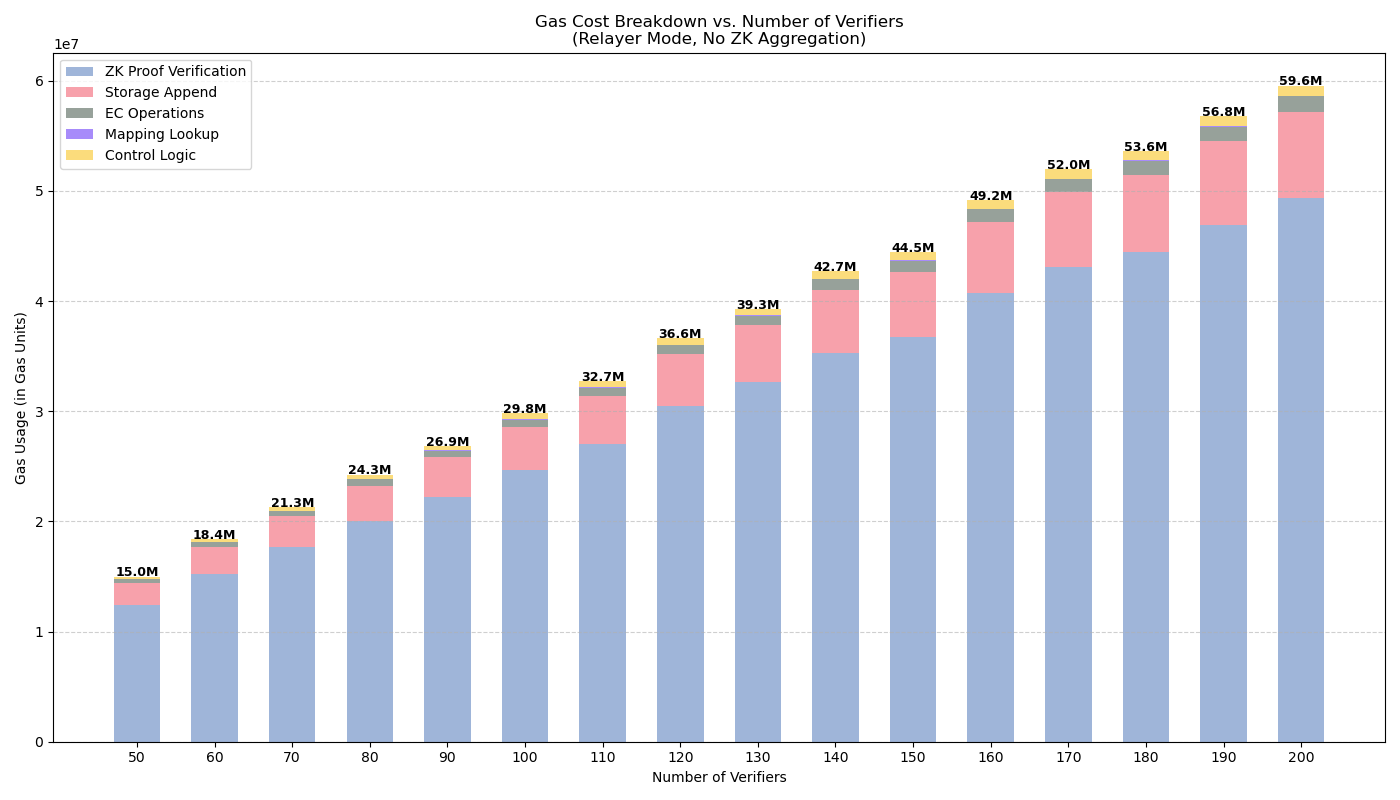

Source data for this figure (header and first rows):
verifiers, zk_proof_verification, storage_append, ec_operations, mapping_lookup, control_logic, total_gas, total_gas_millions_label, source
50, 12437270, 1976509, 334776, 10093, 239046, 14997694, 15.0M, paper_fig6_deterministic_simulation_seed…
60, 15270428, 2403564, 438853, 11243, 302561, 18426649, 18.4M, paper_fig6_deterministic_simulation_seed…
70, 17662395, 2788566, 512815, 15314, 324864, 21303954, 21.3M, paper_fig6_deterministic_simulation_seed…
80, 20078926, 3159915, 577270, 16880, 424175, 24257166, 24.3M, paper_fig6_deterministic_simulation_seed…
90, 22190416, 3624160, 617690, 19582, 411709, 26863557, 26.9M, paper_fig6_deterministic_simulation_seed…
100, 24655994, 3913478, 671837, 21579, 548688, 29811576, 29.8M, paper_fig6_deterministic_simulation_seed…
110, 27013891, 4345126, 784185, 22430, 579946, 32745578, 32.7M, paper_fig6_deterministic_simulation_seed…
120, 30439411, 4761512, 834972, 26024, 563845, 36625764, 36.6M, paper_fig6_deterministic_simulation_seed…
130, 32631449, 5186293, 875605, 23860, 585717, 39302924, 39.3M, paper_fig6_deterministic_simulation_seed…
140, 35291301, 5695819, 979527, 26297, 744164, 42737108, 42.7M, paper_fig6_deterministic_simulation_seed…
150, 36780876, 5891882, 1001110, 27271, 781028, 44482167, 44.5M, paper_fig6_deterministic_simulation_seed…
160, 40751855, 6405466, 1165843, 30882, 836641, 49190687, 49.2M, paper_fig6_deterministic_simulation_seed…
170, 43065152, 6837705, 1161294, 33243, 896115, 51993509, 52.0M, paper_fig6_deterministic_simulation_seed…
180, 44482210, 7004066, 1280477, 34353, 823328, 53624434, 53.6M, paper_fig6_deterministic_simulation_seed…
190, 46895467, 7649040, 1304957, 40498, 923108, 56813070, 56.8M, paper_fig6_deterministic_simulation_seed…
200, 49366809, 7841851, 1402809, 38854, 923173, 59573496, 59.6M, paper_fig6_deterministic_simulation_seed…
